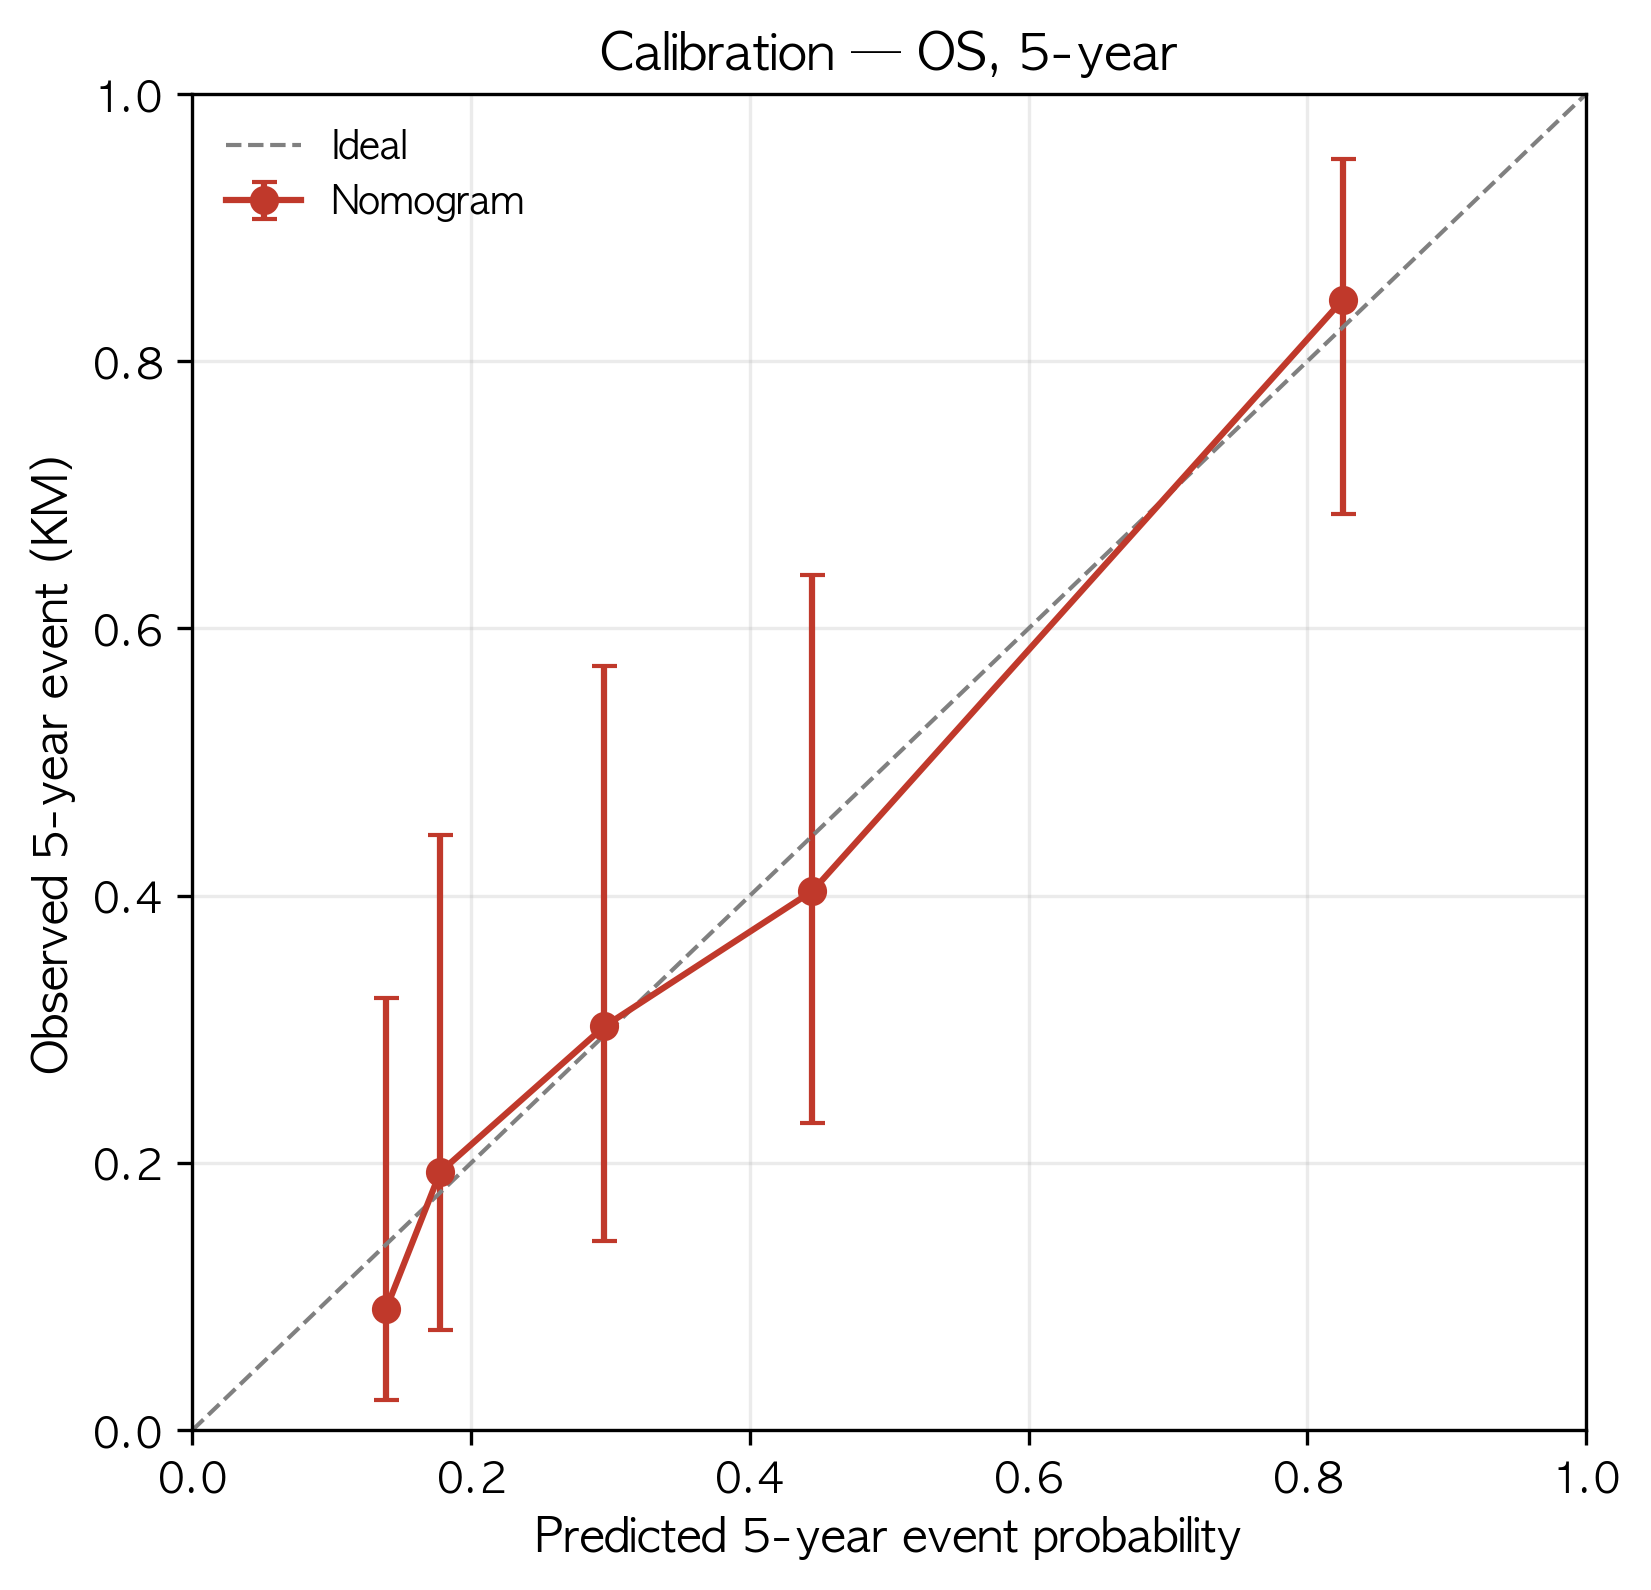

Data behind this chart, as committed beside it:
pred, obs, lo, hi, n
0.139, 0.09053, 0.02279, 0.3233, 27
0.1779, 0.1932, 0.07518, 0.4454, 27
0.2956, 0.3022, 0.1414, 0.5723, 27
0.4448, 0.4034, 0.2298, 0.6401, 26
0.8255, 0.8462, 0.6854, 0.9517, 26
